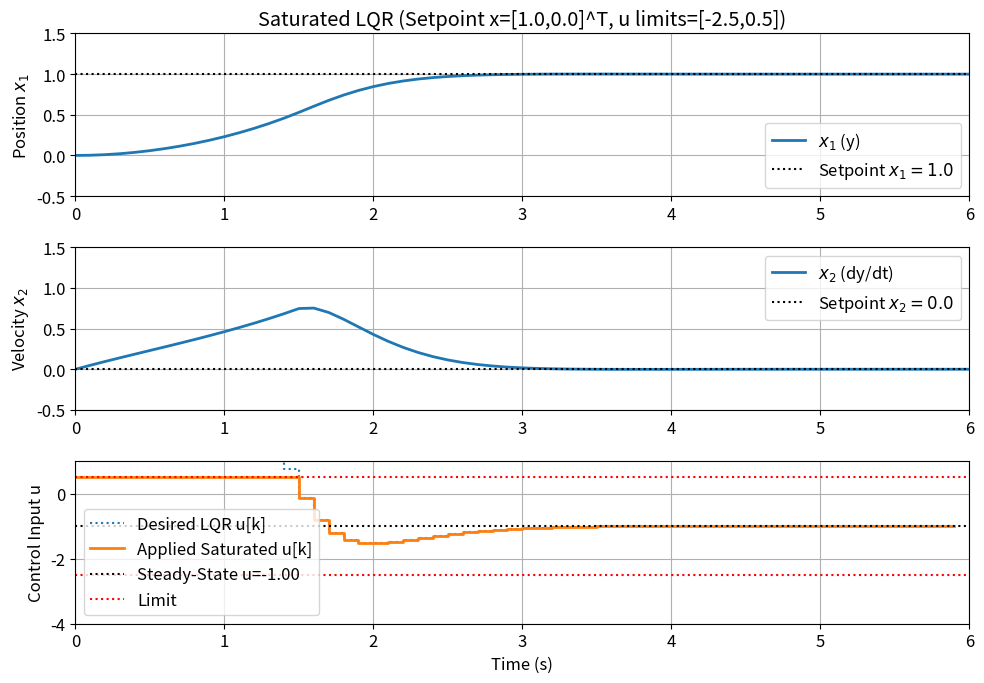

This figure's Python source:
# Scenario 2: Saturated LQR for Nonzero Regulation (Damped 2nd Order System)

import numpy as np
from scipy.integrate import solve_ivp
from scipy.linalg import solve_discrete_are, expm
from scipy.signal import cont2discrete
import matplotlib.pyplot as plt
import time

# print("--- Running Scenario 2: Saturated LQR (Nonzero Setpoint, Damped System) ---")

# --- 1. System Definition ---
c_damping = 0.5
Ac = np.array([[0., 1.], [1., -c_damping]])
Bc = np.array([[0.], [1.]])
n_states = Ac.shape[0]
m_inputs = Bc.shape[1]
def system_ode(t, x, u, Ac_mat, Bc_mat):
    u_val = u if np.isscalar(u) else u[0]
    dxdt = Ac_mat @ x + Bc_mat @ np.array([u_val])
    return dxdt.flatten()

# --- 2. Discretization ---
Ts = 0.1
Ad, Bd, _, _, _ = cont2discrete((Ac, Bc, np.eye(n_states), np.zeros((n_states, m_inputs))), Ts, method='zoh')

# --- 3. Setpoint ---
x_ref = np.array([1.0, 0.0])
try:
    u_ref_vec = np.linalg.pinv(Bd) @ (np.eye(n_states) - Ad) @ x_ref
    u_ref = u_ref_vec[0]
    # print(f"Setpoint: x_ref = {x_ref.T}, requires discrete u_ref = {u_ref:.3f} (cont. u_ref=-1.0)")
except Exception as e:
    print(f"Could not calculate discrete u_ref: {e}. Using continuous u_ref.")
    u_ref = -x_ref[0]

# --- 4. DLQR Design (for error regulation) ---
Qd = np.diag([1.0, 0.1])
Rd = np.array([[0.01]])
try:
    S = solve_discrete_are(Ad, Bd, Qd, Rd)
    Kd_term1 = Rd + Bd.T @ S @ Bd
    Kd_term2 = Bd.T @ S @ Ad
    Kd = np.linalg.inv(Kd_term1) @ Kd_term2
    print(f"DLQR Gain for error K = {Kd}")
except Exception as e:
    print(f"DLQR Design failed: {e}"); exit()

# --- 5. Simulation Setup ---
t_start = 0
t_end = 6.0
n_steps = int(t_end / Ts)
x0 = np.array([0.0, 0.0])
x_eq_ref = np.array([x_ref]) # Use as reference, not equilibrium for deviation calc
u_min = -2.5 # Saturation Limits (Allow u_ref=-1)
u_max = 0.5
print(f"Control Limits: [{u_min}, {u_max}]")

# --- Helper function for interval simulation ---
def simulate_interval(ode_func, t_start, x_start, duration, control_val):
    t_eval_interval = [t_start + duration]
    sol_interval = solve_ivp(
        ode_func, (t_start, t_start + duration), x_start, method='RK45',
        t_eval=t_eval_interval, args=(control_val,)
    )
    if sol_interval.status != 0: return None, False
    return sol_interval.y[:, -1], True

# --- 6. Simulation Loop ---
t_history = [t_start]
x_history = [x0]
u_lqr_desired_hist = []
u_sat_applied_hist = []
current_t = t_start
current_x = x0.copy()
success_run = True

start_sim_time = time.time()
# print("Running simulation...")
for k in range(n_steps):
    x_error = current_x - x_ref
    # Calculate desired LQR control
    u_lqr_k_vec = u_ref - Kd @ x_error
    u_lqr_k = u_lqr_k_vec[0]
    u_lqr_desired_hist.append(u_lqr_k)

    # Apply saturation
    u_sat_k = np.clip(u_lqr_k, u_min, u_max)
    u_sat_applied_hist.append(u_sat_k)

    def ode_satlqr_interval(t, y, u_val):
        return system_ode(t, y, u_val, Ac, Bc)

    next_x, success = simulate_interval(ode_satlqr_interval, current_t, current_x, Ts, u_sat_k)

    if not success:
        print(f"ODE solver failed at t={current_t:.2f}")
        success_run = False; break

    current_t += Ts
    current_x = next_x
    t_history.append(current_t)
    x_history.append(current_x.copy())

    if np.max(np.abs(current_x)) > 100: # Divergence check
        print(f"State diverging excessively at t={current_t:.2f}. Stopping.")
        success_run = False; break

print(f"Simulation loop time: {time.time() - start_sim_time:.2f} s")

# --- 7. Plotting ---
if success_run:
    t_history = np.array(t_history)
    x_history = np.array(x_history).T
    u_lqr_desired_hist = np.array(u_lqr_desired_hist)
    u_sat_applied_hist = np.array(u_sat_applied_hist)
    n_plot = len(u_sat_applied_hist)

    # Use consistent plot limits from Block 1 (or adjust if needed)
    xlims = (t_start, t_end)
    ylims_x1 = (-0.5, 1.5)
    ylims_x2 = (-0.5, 1.5)
    ylims_u = (-4, 1) # Keep wide limits to see desired vs saturated

    plt.figure("Saturated LQR (Nonzero Setpoint, Damped)", figsize=(10, 7))
    plt.rcParams.update({'font.size': 12})

    plt.subplot(3, 1, 1)
    plt.plot(t_history[:n_plot+1], x_history[0,:n_plot+1], label='$x_1$ (y)', lw=2)
    plt.axhline(x_ref[0], color='k', linestyle=':', label=f'Setpoint $x_1={x_ref[0]}$')
    plt.title(f'Saturated LQR (Setpoint x=[{x_ref[0]},{x_ref[1]}]^T, u limits=[{u_min},{u_max}])')
    plt.ylabel('Position $x_1$')
    plt.ylim(ylims_x1); plt.xlim(xlims); plt.grid(True); plt.legend()

    plt.subplot(3, 1, 2)
    plt.plot(t_history[:n_plot+1], x_history[1,:n_plot+1], label='$x_2$ (dy/dt)', lw=2)
    plt.axhline(x_ref[1], color='k', linestyle=':', label=f'Setpoint $x_2={x_ref[1]}$')
    plt.ylabel('Velocity $x_2$')
    plt.ylim(ylims_x2); plt.xlim(xlims); plt.grid(True); plt.legend()

    plt.subplot(3, 1, 3)
    plt.step(t_history[:n_plot], u_lqr_desired_hist[:n_plot], where='post', label='Desired LQR u[k]', lw=1.5, ls=':')
    plt.step(t_history[:n_plot], u_sat_applied_hist[:n_plot], where='post', label='Applied Saturated u[k]', lw=2)
    plt.axhline(u_ref, color='k', linestyle=':', label=f'Steady-State u={u_ref:.2f}')
    plt.axhline(u_max, color='r', linestyle=':', label='Limit')
    plt.axhline(u_min, color='r', linestyle=':')
    plt.ylabel('Control Input u')
    plt.xlabel('Time (s)')
    plt.ylim(ylims_u); plt.xlim(xlims); plt.grid(True); plt.legend()

    plt.tight_layout()
    plt.show()
else:
    print("Simulation failed, not plotting.")
